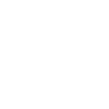
t = 0.00 s
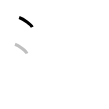
t = 1.25 s
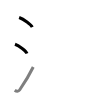
t = 2.50 s
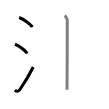
t = 3.50 s
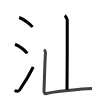
t = 4.75 s
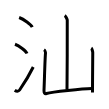
t = 6.00 s

The animated SVG that drew these frames (rendered in a browser with its animation timeline set to each time). Animation: 6 SMIL elements (animate=6); one cycle of 6.00 s.

<svg width="109px" height="109px" viewBox="0 0 px 109px" xmlns="http://www.w3.org/2000/svg" xmlns:xlink="http://www.w3.org/1999/xlink" xml:space="preserve" version="1.1"  baseProfile="full">
<path d="M19.13,17.5c4.63,1.69,11.96,6.96,13.12,9.59" style="fill:none;stroke:black;stroke-width:3;opacity:0">
  <animate attributeType="CSS" attributeName="opacity" from="0" to="1" begin="0s" dur="1s" repeatCount="0" fill="freeze" />
</path>
<path d="M15,44.25c4.24,1.63,10.94,6.71,12,9.25" style="fill:none;stroke:black;stroke-width:3;opacity:0">
  <animate attributeType="CSS" attributeName="opacity" from="0" to="1" begin="1s" dur="1s" repeatCount="0" fill="freeze" />
</path>
<path d="M14.75,90.23c1.71,1.27,3.78,1.32,4.86-0.25C22.75,85.42,30.39,72.83,33.25,67" style="fill:none;stroke:black;stroke-width:3;opacity:0">
  <animate attributeType="CSS" attributeName="opacity" from="0" to="1" begin="2s" dur="1s" repeatCount="0" fill="freeze" />
</path>
<path d="M64.74,15.5c0.76,0.47,2.36,3.55,2.51,4.49S67.15,83.76,67,89.68" style="fill:none;stroke:black;stroke-width:3;opacity:0">
  <animate attributeType="CSS" attributeName="opacity" from="0" to="1" begin="3s" dur="1s" repeatCount="0" fill="freeze" />
</path>
<path d="M43.99,49.71c0.76,0.47,1.63,2.48,1.51,3.44C45,57.38,44.5,78,44,90.53c-0.09,2.17,0.65,3.5,2.5,2.97c6-1.74,36-4.64,45.5-4.9" style="fill:none;stroke:black;stroke-width:3;opacity:0">
  <animate attributeType="CSS" attributeName="opacity" from="0" to="1" begin="4s" dur="1s" repeatCount="0" fill="freeze" />
</path>
<path d="M91.24,48.13c0.76,0.48,1.51,3.53,1.51,4.49c0,7.38-0.25,25.12-0.25,39.84" style="fill:none;stroke:black;stroke-width:3;opacity:0">
  <animate attributeType="CSS" attributeName="opacity" from="0" to="1" begin="5s" dur="1s" repeatCount="0" fill="freeze" />
</path>
</svg>
